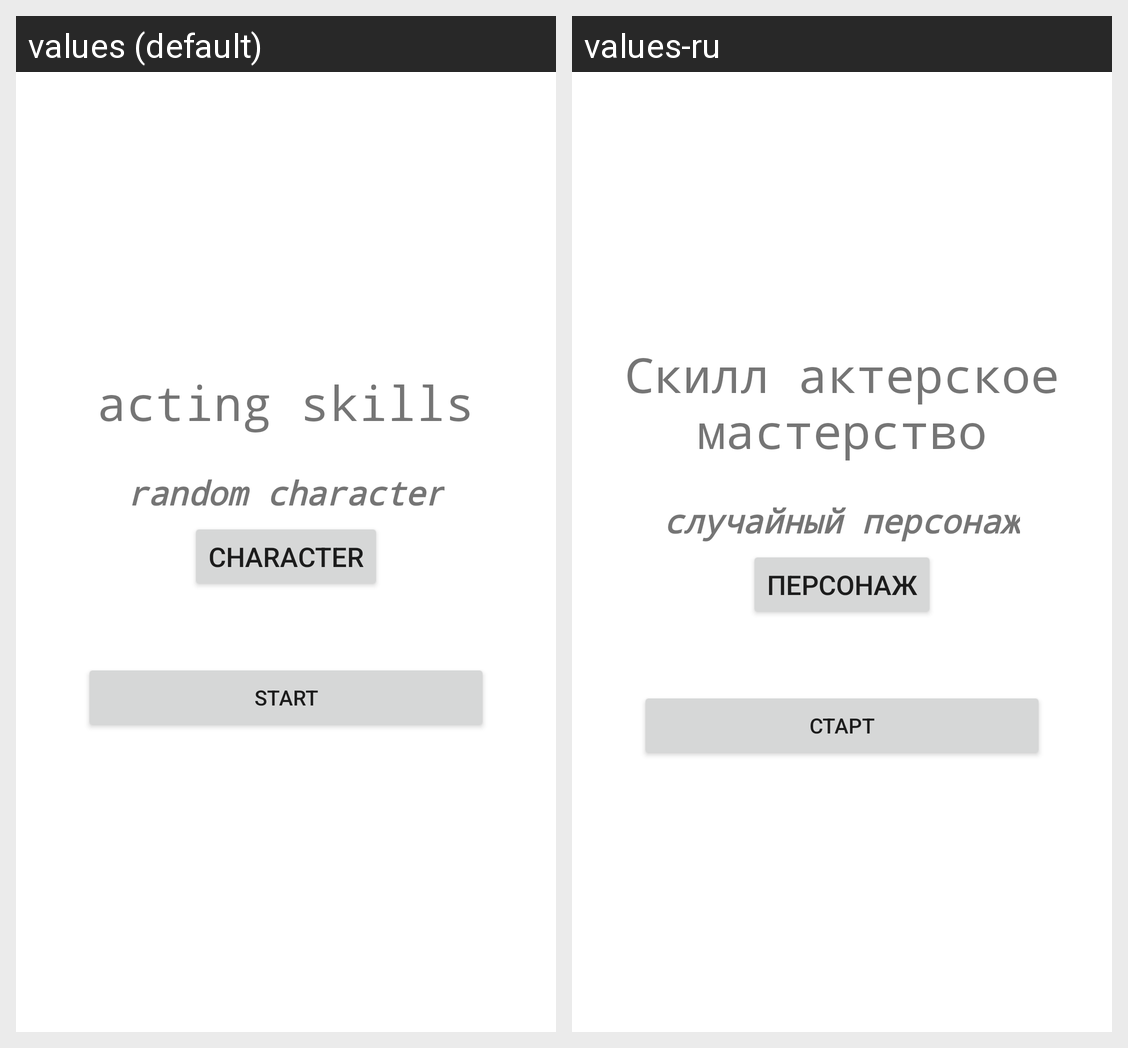

Translations of the strings shown on this Android screen, per locale in the grid:
Android screen res/layout/activity_acting_skills.xml rendered under 2 locales, left to right: values (default), values-ru. Device: Nexus 5 (rendered at 1080×1920; each locale shown at half size, 540×960, under a caption strip naming it); theme Theme.RandomLetter2.
Strings drawn on this screen, with the default value and each locale's value (text and hints the layout hard-codes, and strings that could not be matched under every locale, appear in the picture but are not listed):

acting_skills
  values: acting skills
  values-ru: Скилл актерское мастерство

random_character
  values: random character
  values-ru: случайный персонаж

character
  values: character
  values-ru: персонаж

Start
  values: Start
  values-ru: Старт
